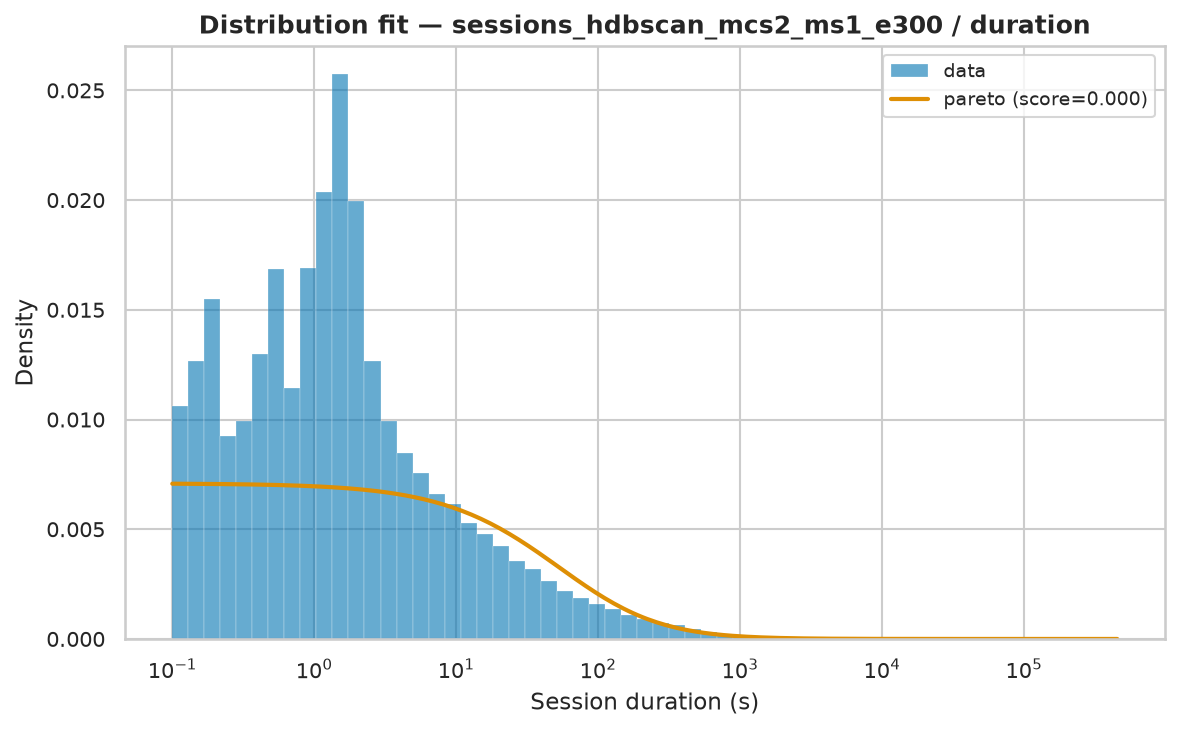

Data behind this chart, as committed beside it:
name	score	loc	scale	arg
pareto	2.674697618393134e-07	-85.51	85.51	(np.float64(0.6061394160359563),)
genpareto	2.674698044239929e-07	0.001	141.1	(np.float64(1.6497857188845995),)
lomax	2.6769960625723305e-07	0.001	85.38	(np.float64(0.6057556747753481),)
fisk	2.9260185417509316e-07	0.001	193.7	(np.float64(0.7211730301691717),)
lognorm	3.3868990016080246e-07	-0.1568	191.3	(np.float64(2.457777464741785),)
weibull_min	3.495375407934739e-07	0.001	1671	(np.float64(0.5864479239453015),)
expon	5.653651716150063e-07	0.001	2812	()
gamma	1.0629061659013852e-06	0.001	4.323	(np.float64(0.00010004428742957513),)
